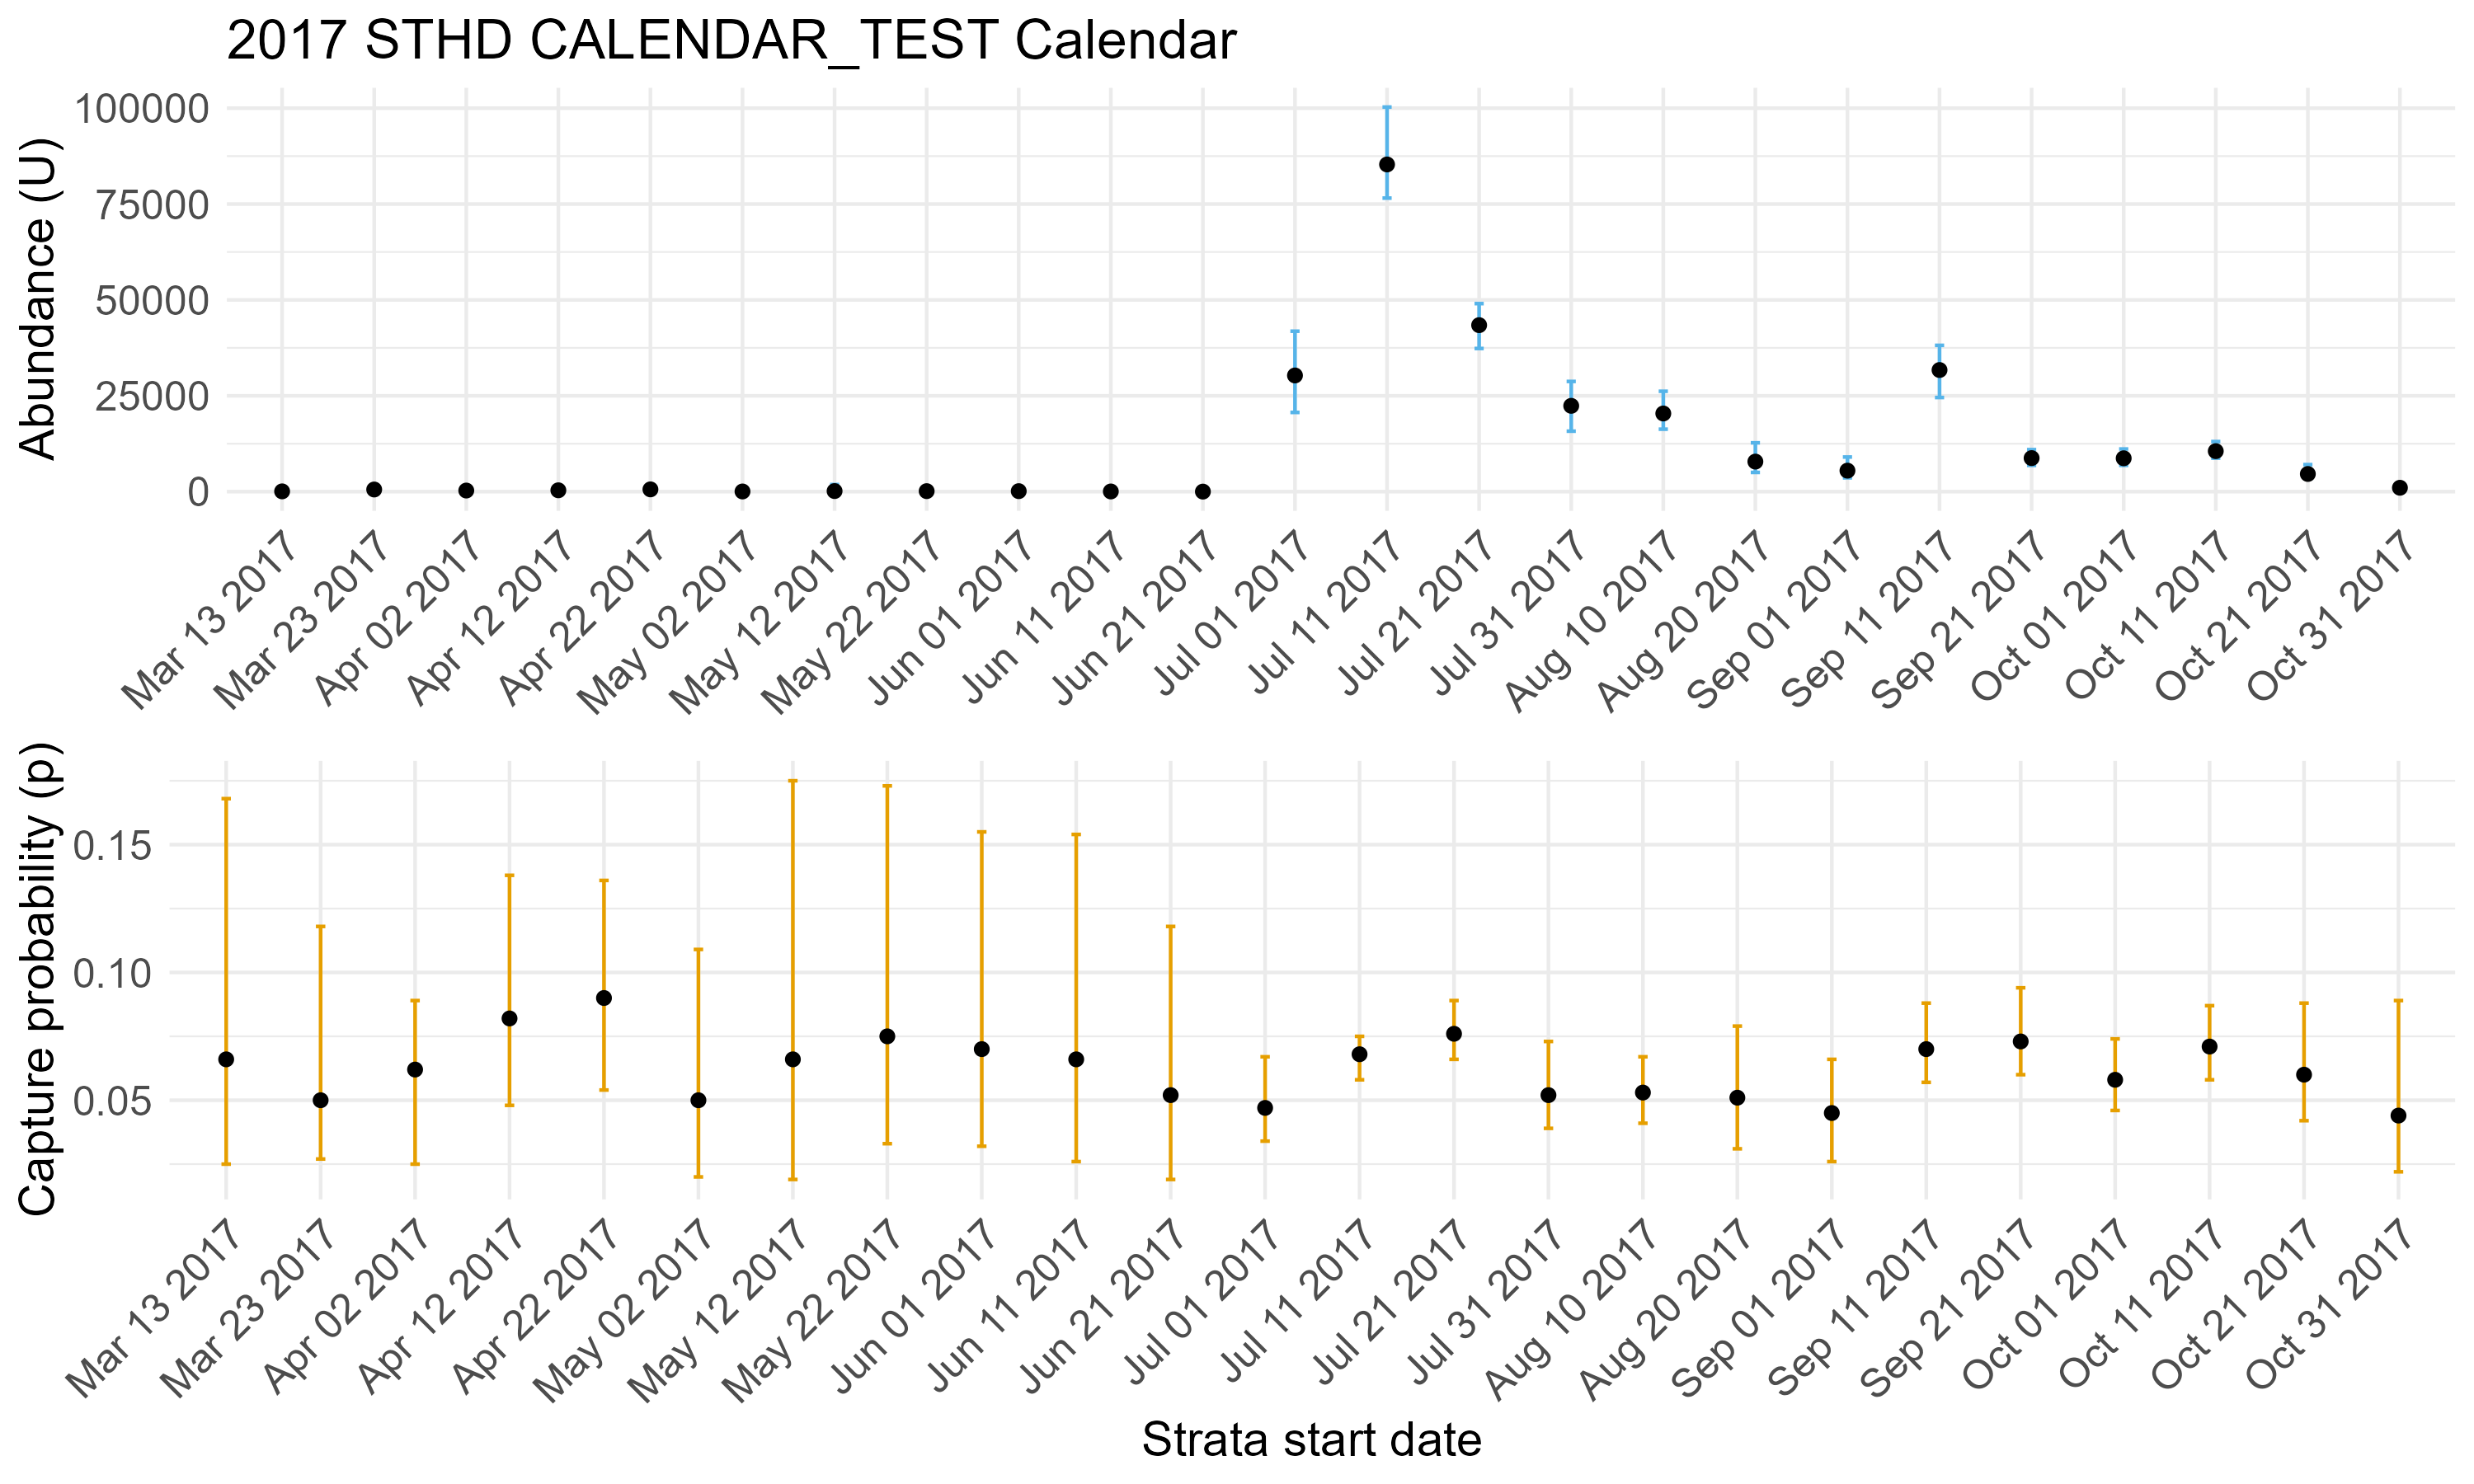

Values plotted in this chart, from the file beside it:
, parameter, mig_year, strata_start, strata_end, strata, quantile_2.5, quantile_25, quantile_50, quantile_75, quantile_97.5, mode, mean, sd, naiveSE, m, n, u, yoym, yoyn, yoyu, days, effort, cor.factor
1, Total_U_ 2017, 2017, NA, NA, NA, 263146, 277580, 285668, 293890, 309430, 274860, 285933, 12022, 170, NA, NA, NA, NA, NA, NA, NA, NA, NA
2, Smolt_U_ 2017, 2017, 03-13, 06-30, NA, 23155, 30015, 33252, 37107, 45348, 30336, 33495, 5511, 77.94, NA, NA, NA, NA, NA, NA, NA, NA, NA
3, Juv_U_ 2017, 2017, 07-01, 11-09, NA, 232998, 245036, 251958, 259859, 273705, 243652, 252478, 10580, 149.6, NA, NA, NA, NA, NA, NA, NA, NA, NA
4, U[1,8], 2017, 03-13, 03-22, 9, 9.35, 24, 73, 143.5, 703.1, 11, 144.3, 210.1, 38.36, 0, 0, NA, 0, 0, NA, 10, 0, 0
5, U[2,8], 2017, 03-23, 04-01, 10, 264.1, 361.8, 559, 722.2, 1156, 225, 583.1, 267.3, 48.81, 0, 20, 27, 0, 0, 9, 10, 8, 0.8
6, U[3,8], 2017, 04-02, 04-11, 11, 175.9, 222.8, 287, 383.8, 620.5, 287, 323.3, 131.9, 24.09, 2, 24, 17, 0, 0, 7, 10, 9, 0.9
7, U[4,8], 2017, 04-12, 04-21, 12, 225.1, 301.2, 354, 448.5, 606.9, 431, 384.6, 110, 20.08, 3, 26, 30, 33, 70, 99, 10, 9, 0.9
8, U[5,8], 2017, 04-22, 05-01, 13, 357.7, 498.5, 593.5, 763.2, 886.8, 320, 617.7, 155.5, 28.4, 6, 54, 53, 11, 44, 141, 10, 10, 1
9, U[6,8], 2017, 05-02, 05-11, 14, 12, 33.25, 45, 80.5, 224.1, 35, 65.67, 57.53, 10.5, 1, 3, 1, 0, 0, 1, 10, 1, 0.1
10, U[7,8], 2017, 05-12, 05-21, 15, 21.25, 53, 151, 268.8, 1850, 50, 353.7, 635, 115.9, 0, 0, NA, 0, 0, NA, 10, 0, 0
11, U[8,8], 2017, 05-22, 05-31, 16, 16.52, 52.25, 132.5, 255.5, 1098, 50, 233.8, 304.1, 55.52, 0, 0, NA, 0, 0, NA, 10, 0, 0
12, U[9,8], 2017, 06-01, 06-10, 17, 14.9, 54.75, 130.5, 283.8, 764.8, 38, 223.4, 252.5, 46.09, 0, 0, NA, 0, 0, NA, 10, 0, 0
13, U[10,8], 2017, 06-11, 06-20, 18, 6.45, 20, 47, 110.5, 221.2, 11, 71.07, 66.22, 12.09, 0, 0, NA, 0, 0, NA, 10, 0, 0
14, U[11,8], 2017, 06-21, 06-30, 19, 2, 6, 9.5, 19, 41.65, 7, 13.87, 13.93, 2.543, 0, 0, 0, 0, 0, 269, 10, 2, 0.2
15, U[12,8], 2017, 07-01, 07-10, 20, 20659, 27210, 30300, 33586, 41844, 20265, 30416, 5572, 1017, 18, 401, 1413, 0, 0, 0, 10, 9, 0.9
16, U[13,8], 2017, 07-11, 07-20, 21, 76554, 82362, 85327, 91971, 100296, 75643, 87009, 7233, 1320, 105, 1545, 5792, 0, 0, 0, 10, 10, 1
17, U[14,8], 2017, 07-21, 07-30, 22, 37335, 40276, 43418, 46348, 49038, 37200, 43160, 3694, 674.5, 76, 994, 3276, 0, 0, 0, 10, 10, 1
18, U[15,8], 2017, 07-31, 08-09, 23, 15769, 20992, 22380, 24495, 28742, 15678, 22568, 3358, 613.2, 37, 701, 1155, 0, 0, 0, 10, 10, 1
19, U[16,8], 2017, 08-10, 08-19, 24, 16290, 18570, 20382, 23824, 26180, 15031, 21007, 3240, 591.6, 38, 780, 1070, 0, 0, 0, 10, 9, 0.9
20, U[17,8], 2017, 08-20, 08-31, 25, 5012, 6199, 7835, 8664, 12739, 4597, 7913, 2240, 408.9, 15, 303, 385, 0, 0, 0, 12, 12, 1
21, U[18,8], 2017, 09-01, 09-10, 26, 3606, 4622, 5476, 6772, 9031, 3480, 5755, 1592, 290.6, 8, 229, 237, 0, 0, 0, 10, 10, 1
22, U[19,8], 2017, 09-11, 09-20, 27, 24548, 29121, 31719, 33310, 38153, 24091, 31409, 3817, 697, 60, 878, 2178, 0, 0, 0, 10, 10, 1
23, U[20,8], 2017, 09-21, 09-30, 28, 6850, 8082, 8753, 9624, 10958, 6796, 8770, 1177, 214.9, 56, 758, 647, 0, 0, 0, 10, 10, 1
24, U[21,8], 2017, 10-01, 10-10, 29, 6858, 8026, 8706, 9351, 11125, 6537, 8717, 1119, 204.3, 29, 519, 500, 0, 0, 0, 10, 10, 1
25, U[22,8], 2017, 10-11, 10-20, 30, 8737, 9501, 10566, 11090, 13063, 8398, 10464, 1169, 213.3, 59, 800, 748, 0, 0, 0, 10, 8.5, 0.85
26, U[23,8], 2017, 10-21, 10-30, 31, 3397, 4030, 4612, 5226, 7049, 3230, 4757, 1035, 189, 16, 279, 279, 0, 0, 0, 10, 10, 1
27, U[24,8], 2017, 10-31, 11-09, 32, 484.4, 672.8, 1015, 1220, 1953, 629, 1034, 421.4, 76.94, 2, 61, 45, 0, 0, 0, 10, 4, 0.4
28, p[1,8], 2017, 03-13, 03-22, 9, 0.025, 0.043, 0.066, 0.11, 0.168, 0.024, 0.078, 0.043, 0.008, 0, 0, NA, 0, 0, NA, 10, 0, 0
29, p[2,8], 2017, 03-23, 04-01, 10, 0.027, 0.038, 0.05, 0.07, 0.118, 0.022, 0.057, 0.026, 0.005, 0, 20, 27, 0, 0, 9, 10, 8, 0.8
30, p[3,8], 2017, 04-02, 04-11, 11, 0.025, 0.054, 0.062, 0.077, 0.089, 0.023, 0.063, 0.018, 0.003, 2, 24, 17, 0, 0, 7, 10, 9, 0.9
31, p[4,8], 2017, 04-12, 04-21, 12, 0.048, 0.068, 0.082, 0.107, 0.138, 0.047, 0.087, 0.026, 0.005, 3, 26, 30, 33, 70, 99, 10, 9, 0.9
32, p[5,8], 2017, 04-22, 05-01, 13, 0.054, 0.077, 0.09, 0.101, 0.136, 0.053, 0.091, 0.023, 0.004, 6, 54, 53, 11, 44, 141, 10, 10, 1
33, p[6,8], 2017, 05-02, 05-11, 14, 0.02, 0.038, 0.05, 0.076, 0.109, 0.02, 0.058, 0.027, 0.005, 1, 3, 1, 0, 0, 1, 10, 1, 0.1
34, p[7,8], 2017, 05-12, 05-21, 15, 0.019, 0.048, 0.066, 0.095, 0.175, 0.013, 0.073, 0.041, 0.007, 0, 0, NA, 0, 0, NA, 10, 0, 0
35, p[8,8], 2017, 05-22, 05-31, 16, 0.033, 0.052, 0.075, 0.115, 0.173, 0.029, 0.085, 0.042, 0.008, 0, 0, NA, 0, 0, NA, 10, 0, 0
36, p[9,8], 2017, 06-01, 06-10, 17, 0.032, 0.053, 0.07, 0.107, 0.155, 0.023, 0.079, 0.036, 0.007, 0, 0, NA, 0, 0, NA, 10, 0, 0
37, p[10,8], 2017, 06-11, 06-20, 18, 0.026, 0.045, 0.066, 0.087, 0.154, 0.024, 0.07, 0.033, 0.006, 0, 0, NA, 0, 0, NA, 10, 0, 0
38, p[11,8], 2017, 06-21, 06-30, 19, 0.019, 0.039, 0.052, 0.097, 0.118, 0.016, 0.065, 0.032, 0.006, 0, 0, 0, 0, 0, 269, 10, 2, 0.2
39, p[12,8], 2017, 07-01, 07-10, 20, 0.034, 0.042, 0.047, 0.051, 0.067, 0.033, 0.048, 0.009, 0.002, 18, 401, 1413, 0, 0, 0, 10, 9, 0.9
40, p[13,8], 2017, 07-11, 07-20, 21, 0.058, 0.062, 0.068, 0.07, 0.075, 0.057, 0.067, 0.005, 0.001, 105, 1545, 5792, 0, 0, 0, 10, 10, 1
41, p[14,8], 2017, 07-21, 07-30, 22, 0.066, 0.071, 0.076, 0.082, 0.089, 0.064, 0.077, 0.007, 0.001, 76, 994, 3276, 0, 0, 0, 10, 10, 1
42, p[15,8], 2017, 07-31, 08-09, 23, 0.039, 0.048, 0.052, 0.056, 0.073, 0.039, 0.052, 0.008, 0.002, 37, 701, 1155, 0, 0, 0, 10, 10, 1
43, p[16,8], 2017, 08-10, 08-19, 24, 0.041, 0.046, 0.053, 0.059, 0.067, 0.04, 0.052, 0.008, 0.002, 38, 780, 1070, 0, 0, 0, 10, 9, 0.9
44, p[17,8], 2017, 08-20, 08-31, 25, 0.031, 0.042, 0.051, 0.061, 0.079, 0.03, 0.053, 0.014, 0.003, 15, 303, 385, 0, 0, 0, 12, 12, 1
45, p[18,8], 2017, 09-01, 09-10, 26, 0.026, 0.036, 0.045, 0.05, 0.066, 0.026, 0.044, 0.011, 0.002, 8, 229, 237, 0, 0, 0, 10, 10, 1
46, p[19,8], 2017, 09-11, 09-20, 27, 0.057, 0.064, 0.07, 0.075, 0.088, 0.051, 0.07, 0.009, 0.002, 60, 878, 2178, 0, 0, 0, 10, 10, 1
47, p[20,8], 2017, 09-21, 09-30, 28, 0.06, 0.068, 0.073, 0.078, 0.094, 0.06, 0.075, 0.01, 0.002, 56, 758, 647, 0, 0, 0, 10, 10, 1
48, p[21,8], 2017, 10-01, 10-10, 29, 0.046, 0.053, 0.058, 0.063, 0.074, 0.041, 0.059, 0.008, 0.001, 29, 519, 500, 0, 0, 0, 10, 10, 1
49, p[22,8], 2017, 10-11, 10-20, 30, 0.058, 0.068, 0.071, 0.079, 0.087, 0.057, 0.073, 0.008, 0.002, 59, 800, 748, 0, 0, 0, 10, 8.5, 0.85
50, p[23,8], 2017, 10-21, 10-30, 31, 0.042, 0.051, 0.06, 0.065, 0.088, 0.035, 0.06, 0.012, 0.002, 16, 279, 279, 0, 0, 0, 10, 10, 1
51, p[24,8], 2017, 10-31, 11-09, 32, 0.022, 0.036, 0.044, 0.059, 0.089, 0.022, 0.049, 0.019, 0.004, 2, 61, 45, 0, 0, 0, 10, 4, 0.4
